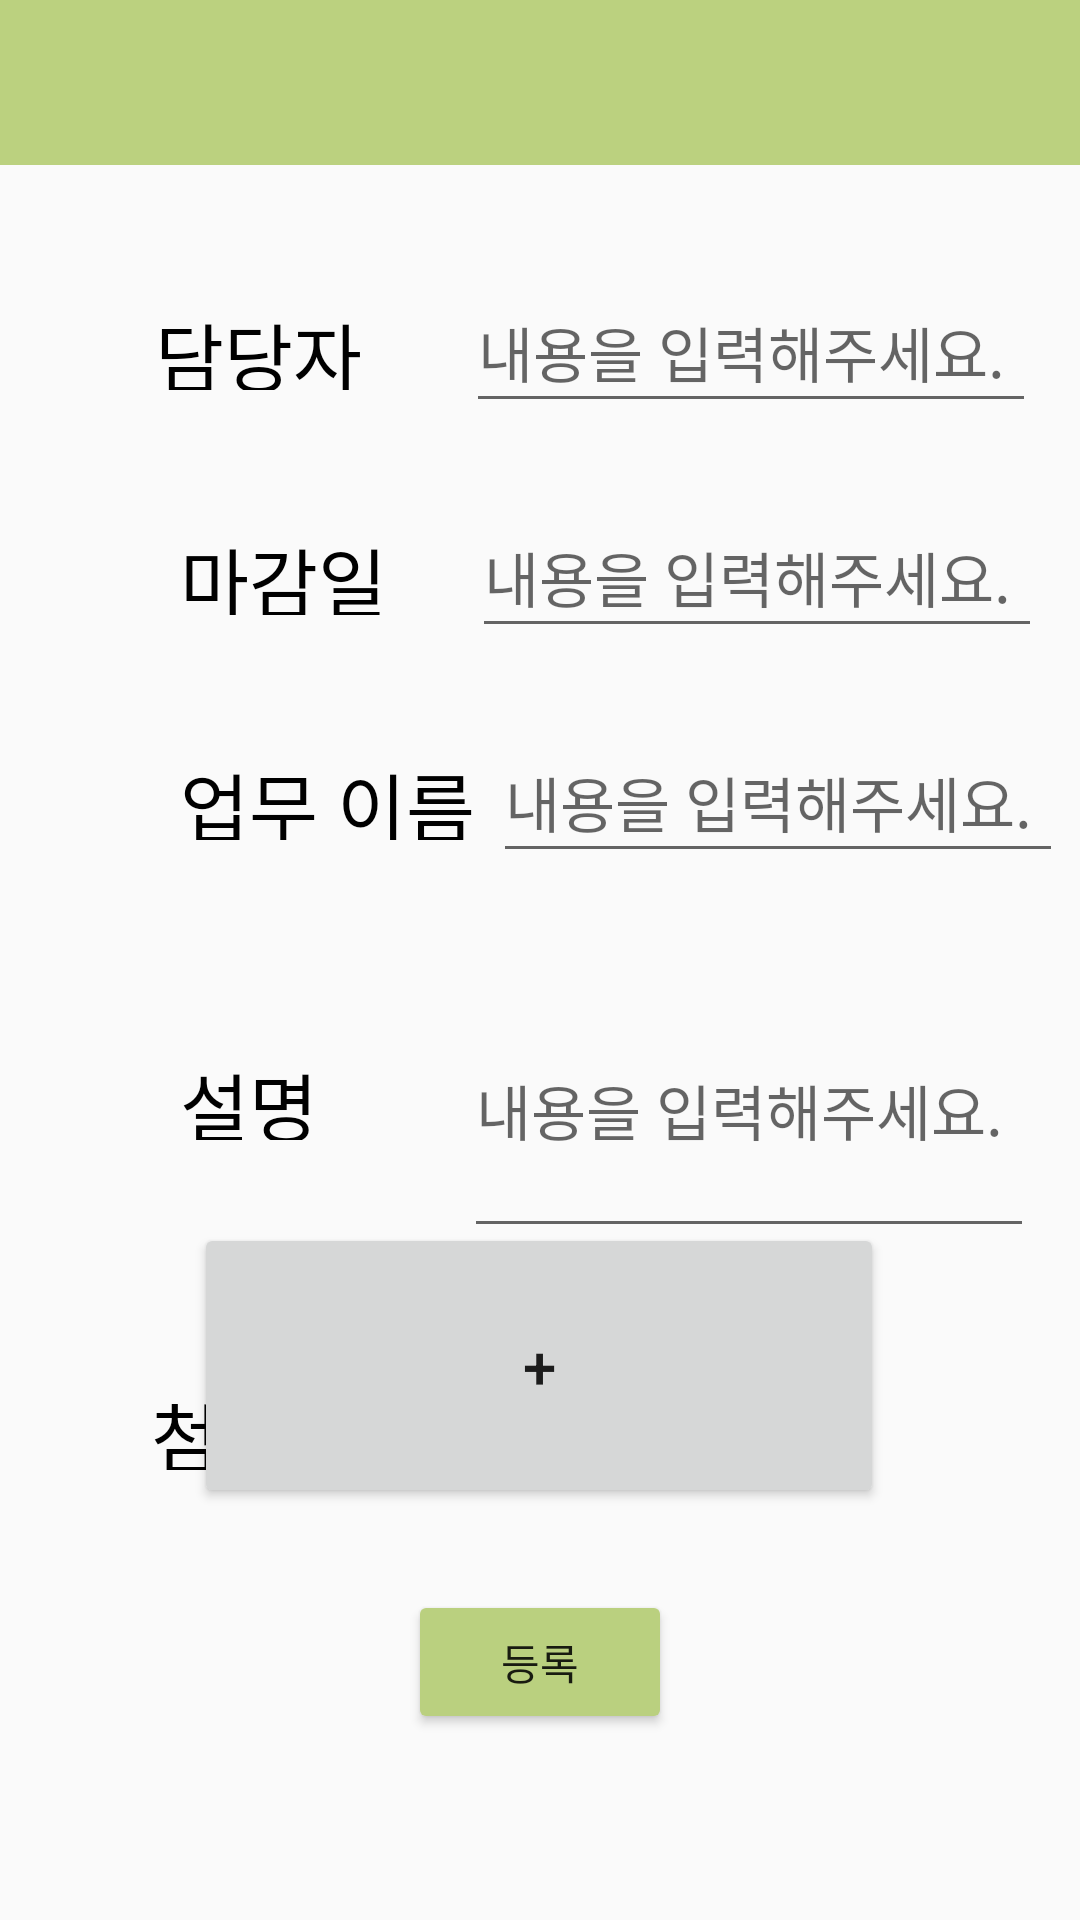

This screen was rendered from an Android layout file. Write that file and the resources it references.
<!-- AndroidManifest.xml: application theme Theme.TeamProject -->
<!-- res/layout/activity_file_upload.xml -->
<?xml version="1.0" encoding="utf-8"?>
<androidx.constraintlayout.widget.ConstraintLayout

    xmlns:app="http://schemas.android.com/apk/res-auto"
    xmlns:tools="http://schemas.android.com/tools"
    android:layout_width="match_parent"
    android:layout_height="match_parent"
    tools:context=".FileUpload"
    xmlns:android="http://schemas.android.com/apk/res/android">

    <include
        android:id="@+id/toolbar_back"
        layout="@layout/toolbar_back" />

    <TextView
        android:id="@+id/teamProgressView"
        android:layout_width="wrap_content"
        android:layout_height="30dp"
        android:layout_marginTop="80dp"
        android:text="첨부파일"
        android:textColor="@color/black"
        android:textSize="25sp"
        app:layout_constraintHorizontal_bias="0.188"
        app:layout_constraintLeft_toLeftOf="parent"
        app:layout_constraintRight_toRightOf="parent"
        app:layout_constraintTop_toBottomOf="@+id/textView18" />

    <TextView
        android:id="@+id/textView15"
        android:layout_width="wrap_content"
        android:layout_height="30dp"
        android:layout_marginStart="5dp"
        android:layout_marginTop="45dp"
        android:text="담당자"
        android:textSize="25sp"
        android:textColor="@color/black"
        app:layout_constraintEnd_toEndOf="parent"
        app:layout_constraintHorizontal_bias="0.163"
        app:layout_constraintStart_toStartOf="parent"
        app:layout_constraintTop_toBottomOf="@+id/toolbar_back" />

    <TextView
        android:id="@+id/textView16"
        android:layout_width="wrap_content"
        android:layout_height="30dp"
        android:layout_marginStart="60dp"
        android:layout_marginTop="45dp"
        android:text="마감일"
        android:textSize="25sp"
        android:textColor="@color/black"
        app:layout_constraintStart_toStartOf="parent"
        app:layout_constraintTop_toBottomOf="@+id/textView15" />

    <TextView
        android:id="@+id/textView17"
        android:layout_width="wrap_content"
        android:layout_height="30dp"
        android:layout_marginStart="60dp"
        android:layout_marginTop="45dp"
        android:text="업무 이름"
        android:textSize="25sp"
        android:textColor="@color/black"
        app:layout_constraintStart_toStartOf="parent"
        app:layout_constraintTop_toBottomOf="@+id/textView16" />

    <TextView
        android:id="@+id/textView18"
        android:layout_width="wrap_content"
        android:layout_height="30dp"
        android:layout_marginStart="60dp"
        android:layout_marginTop="70dp"
        android:text="설명"
        android:textColor="@color/black"
        android:textSize="25sp"
        app:layout_constraintStart_toStartOf="parent"
        app:layout_constraintTop_toBottomOf="@+id/textView17" />

    <EditText
        android:id="@+id/fileManagerText"
        android:layout_width="190dp"
        android:layout_height="50dp"
        android:layout_marginTop="36dp"
        android:ellipsize="start"
        android:hint="내용을 입력해주세요."
        android:singleLine="true"
        android:textSize="20sp"
        android:textColor="@color/black"
        app:layout_constraintEnd_toEndOf="parent"
        app:layout_constraintHorizontal_bias="0.701"
        app:layout_constraintStart_toEndOf="@+id/textView15"
        app:layout_constraintTop_toBottomOf="@+id/toolbar_back" />

    <EditText
        android:id="@+id/fileDeadLineText"
        android:layout_width="190dp"
        android:layout_height="50dp"
        android:layout_marginTop="25dp"
        android:ellipsize="start"
        android:hint="내용을 입력해주세요."
        android:singleLine="true"
        android:textSize="20sp"
        android:textColor="@color/black"
        app:layout_constraintEnd_toEndOf="parent"
        app:layout_constraintHorizontal_bias="0.689"
        app:layout_constraintStart_toEndOf="@+id/textView16"
        app:layout_constraintTop_toBottomOf="@+id/fileManagerText" />

    <EditText
        android:id="@+id/fileWorkNameText"
        android:layout_width="190dp"
        android:layout_height="50dp"
        android:layout_marginTop="25dp"
        android:ellipsize="start"
        android:hint="내용을 입력해주세요."
        android:singleLine="true"
        android:textSize="20sp"
        android:textColor="@color/black"
        app:layout_constraintEnd_toEndOf="parent"
        app:layout_constraintStart_toEndOf="@+id/textView17"
        app:layout_constraintTop_toBottomOf="@+id/fileDeadLineText" />

    <EditText
        android:id="@+id/fileExplainText"
        android:layout_width="190dp"
        android:layout_height="95dp"
        android:layout_marginTop="30dp"
        android:hint="내용을 입력해주세요."
        android:textSize="20sp"
        android:textColor="@color/black"
        app:layout_constraintEnd_toEndOf="parent"
        app:layout_constraintHorizontal_bias="0.762"
        app:layout_constraintStart_toEndOf="@+id/textView18"
        app:layout_constraintTop_toBottomOf="@+id/fileWorkNameText" />

    <Button
        android:id="@+id/confirmButton"
        android:layout_width="wrap_content"
        android:layout_height="wrap_content"
        android:layout_marginTop="150dp"
        android:backgroundTint="#BAD07F"
        android:text="등록"
        app:layout_constraintBottom_toBottomOf="parent"
        app:layout_constraintEnd_toEndOf="parent"
        app:layout_constraintStart_toStartOf="parent"
        app:layout_constraintTop_toBottomOf="@+id/toolbar_back"
        app:layout_constraintVertical_bias="0.84000003" />

    <Button
        android:id="@+id/fileUploadButton"
        android:layout_width="230dp"
        android:layout_height="95dp"
        android:text="+"
        android:textSize="20dp"
        app:layout_constraintBottom_toBottomOf="parent"
        app:layout_constraintEnd_toEndOf="parent"
        app:layout_constraintHorizontal_bias="0.497"
        app:layout_constraintStart_toStartOf="parent"
        app:layout_constraintTop_toBottomOf="@+id/toolbar_back"
        app:layout_constraintVertical_bias="0.72" />
</androidx.constraintlayout.widget.ConstraintLayout>
<!-- res/layout/toolbar_back.xml (included above) -->
<?xml version="1.0" encoding="utf-8"?>
<androidx.appcompat.widget.Toolbar xmlns:android="http://schemas.android.com/apk/res/android"
    xmlns:app="http://schemas.android.com/apk/res-auto"
    android:id="@+id/toolbar_back"
    android:layout_width="match_parent"
    android:layout_height="55dp"
    android:background="#BBD17F"
    android:theme="@style/ThemeOverlay.AppCompat.ActionBar"
    app:popupTheme="@style/ThemeOverlay.AppCompat.Light">

</androidx.appcompat.widget.Toolbar>

<!-- resources referenced by this layout -->
<resources>
  <style name="Theme.TeamProject" parent="Theme.AppCompat.Light.NoActionBar">
          
          <item name="colorPrimary">@color/purple_500</item>
          <item name="colorPrimaryVariant">@color/purple_700</item>
          <item name="colorOnPrimary">@color/white</item>
          
          <item name="colorSecondary">@color/teal_200</item>
          <item name="colorSecondaryVariant">@color/teal_700</item>
          <item name="colorOnSecondary">@color/black</item>
          
          <item name="android:statusBarColor" tools:targetApi="l">?attr/colorPrimaryVariant</item>
          
  
      </style>
  <!-- not gathered from this repository: default colours our renderer supplied (Android Studio template values) -->
  <color name="purple_500">#FF6200EE</color>
  <color name="purple_700">#FF3700B3</color>
  <color name="teal_200">#FF03DAC5</color>
  <color name="teal_700">#FF018786</color>
  <color name="black">#FF000000</color>
  <color name="white">#FFFFFFFF</color>
</resources>
